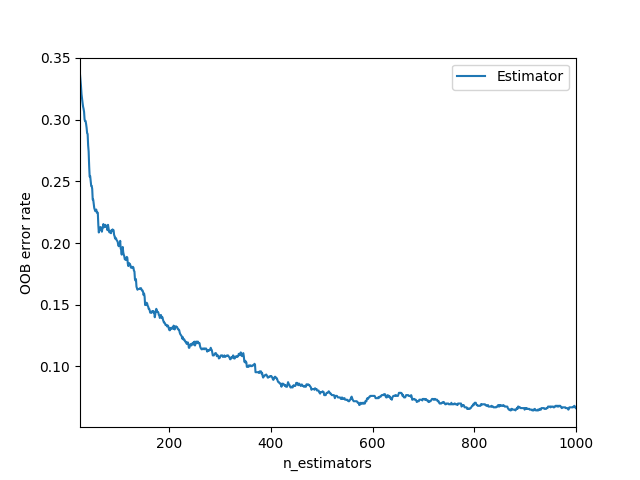

Values plotted in this chart, from the file beside it:
0, 1
25, 0.3366
26, 0.3317
27, 0.3267
28, 0.3205
29, 0.3168
30, 0.3137
31, 0.3106
32, 0.3088
33, 0.3063
34, 0.3001
35, 0.2989
36, 0.2989
37, 0.2964
38, 0.2933
39, 0.289
40, 0.2884
41, 0.2791
42, 0.2741
43, 0.2624
44, 0.2537
45, 0.2543
46, 0.25
47, 0.2463
48, 0.2463
49, 0.2438
50, 0.2351
51, 0.2351
52, 0.2314
53, 0.2283
54, 0.2271
55, 0.2259
56, 0.2265
57, 0.2271
58, 0.2246
59, 0.2246
60, 0.2246
61, 0.2147
62, 0.2085
63, 0.211
64, 0.211
65, 0.2129
66, 0.2129
67, 0.2104
68, 0.2092
69, 0.2116
70, 0.2123
71, 0.2153
72, 0.2129
73, 0.2129
74, 0.2135
75, 0.2147
76, 0.2135
77, 0.2129
78, 0.2129
79, 0.2104
80, 0.2147
81, 0.2123
82, 0.2098
83, 0.2085
84, 0.2098
... 916 more rows
